Run: headless pygame with SDL's dummy video driver; simulated clock (each Clock.tick advances the game by its frame time, no real sleeping); random seed 0; keys injected as events and as key.get_pressed() state; no mouse input.
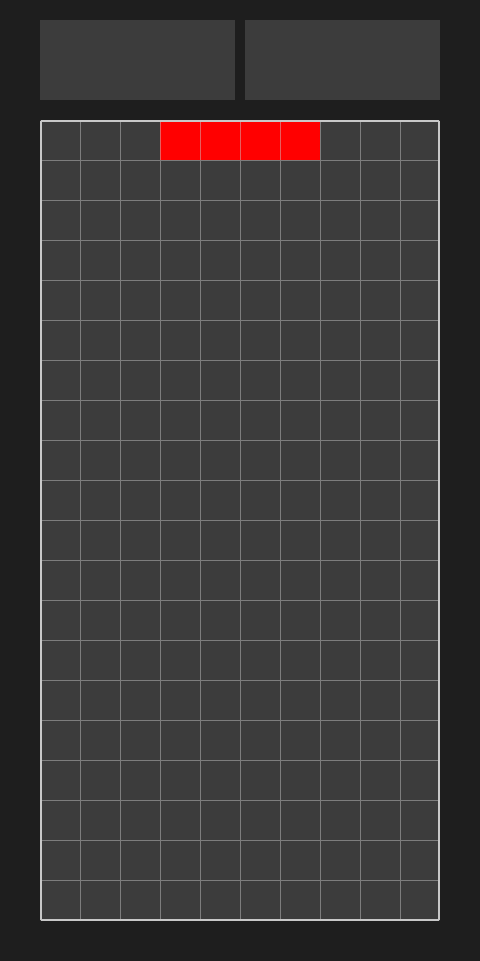
Frame 1 of 4 · flips 1–60 · no input
Frame 2 of 4 · flips 61–180 · tapped SPACE, RETURN · held RIGHT (→), D · screen unchanged from frame 1, image omitted
Frame 3 of 4 · flips 181–300 · held DOWN (↓), S · screen unchanged from frame 2, image omitted
Frame 4 of 4 · flips 301–420 · held LEFT (←), A, UP (↑), W · screen unchanged from frame 3, image omitted

The pygame program that drew these frames:

import pygame
import random


# Tamaño del juego
COLUMNAS = 10
FILAS = 20
tamañoCeldas = 40
LongJuego, AltJuego = (COLUMNAS * tamañoCeldas), (FILAS * tamañoCeldas)+1

# Ventana
MARGEN = 40
LongVentana = LongJuego + MARGEN * 2
AltVentana = AltJuego + MARGEN * 4

# Título
MARGENT = 5
LongTitulo = LongJuego/2 - MARGENT
AltTitulo = MARGEN*2

# Score
LongScore = LongTitulo
AltScore = MARGEN*2

# Titulo
# letra = pygame.font.SysFont('Arial', 30)
# imagTitulo = letra.render('TETRIS', True, (200,200,200), Gris )
# rectImagTitulo = imagTitulo.get_rect()

# Ajustes del juego

# Colores 
Negro = (30, 30, 30)
Gris = (60, 60, 60)
Blanco = (200, 200, 200)
Rojo = (255,0,0)
Azul = (0,0,255)

# Clase de la ventana del juego , se crea una display para poner lo que queramos sobre ella y esa display ponerla sobre la display_surface que es la pantalla principal
class Game:
    def __init__(self):
        
        # General
        self.surface = pygame.Surface((LongJuego,AltJuego)) # Ventana
        self.display_surface = pygame.display.get_surface() # Recojo la pantalla principal
        self.rect = self.surface.get_rect(topleft = (MARGEN,MARGEN*3))
        self.pieza = pygame.sprite.Group() # Un contenedor para guardar varias clases sprite, ya que estos sprites son los cuadrados, el contenedor es la pieza
        
        # Lineas
        self.lineas_surface = self.surface.copy() # creo una ventana donde se dibujan las lineas, es igual que la self.surface
        self.lineas_surface.fill((0,255,0)) # La pinto de verde para luego quitarlo
        self.lineas_surface.set_colorkey((0,255,0))
        self.lineas_surface.set_alpha(120)
        
        # Piezas
        # Linea
#        if piezaAleatoria == 1:
        self.block1 = Block(self.pieza, (3,0), Rojo)
        self.block2 = Block(self.pieza, (4,0), Rojo)
        self.block3 = Block(self.pieza, (5,0), Rojo)
        self.block4 = Block(self.pieza, (6,0), Rojo)
        
        # T inversa
#         else:
#             self.block1 = Block(self.pieza, (3,0), Azul)
#             self.block2 = Block(self.pieza, (4,0), Azul)
#             self.block3 = Block(self.pieza, (5,0), Azul)
#             self.block4 = Block(self.pieza, (4,1), Azul)
    
    def dibujo_lineas(self):
        for col in range(1,COLUMNAS):
            pygame.draw.line(self.lineas_surface, Blanco, (col*tamañoCeldas,0),(col*tamañoCeldas,AltJuego), 1) # (ventana, color, pos inicial, pos final, anchura)
        for fil in range(1,FILAS):
            pygame.draw.line(self.lineas_surface, Blanco, (0,fil*tamañoCeldas),(LongJuego,fil*tamañoCeldas), 1)
            
        self.surface.blit(self.lineas_surface, (0,0)) # Blit en la surface de la ventana la surfaces de las lineas
    
    def run(self):
        self.surface.fill(Gris)
        self.pieza.draw(self.surface)
        
        self.dibujo_lineas()
        self.display_surface.blit(self.surface, (MARGEN,MARGEN*3)) # Pone (X,Y) la ventana X en la posición Y de la pantalla prinicipal
        pygame.draw.rect(self.display_surface, Blanco, self.rect, 2, 2)# dibujo la linea exterior (ventana, color, rect, ancho, corner radio)
        
        
# Clase del Score, mismo que la ventana de juego
class Score:
    def __init__(self):
        self.surface = pygame.Surface((LongScore,AltScore)) # ventana del score
        # self.rect = self.surface.get_rect(bottom_right = (x,y)) # Crea un rectángulo del tamaño del score para luego usarlo
        self.display_surface = pygame.display.get_surface() # llamo a la ventana principal
        
    def run(self):
        self.surface.fill(Gris)
        self.display_surface.blit(self.surface, (LongJuego/2+MARGEN+MARGENT,MARGEN/2))

# Clase del título
class Titulo:
    def __init__(self):
        self.surface = pygame.Surface((LongTitulo,AltTitulo))
        self.display_surface = pygame.display.get_surface()
        
        # Letras
        
    
    def run(self):
        self.surface.fill(Gris)
        self.display_surface.blit(self.surface, (MARGEN,MARGEN/2))

# Crea un sprite, un cuadrado
class Block(pygame.sprite.Sprite):
    def __init__(self, grupo, pos, color):   # Características de la pieza (grupo, posición, color)
        # General
        super().__init__(grupo)
        self.image = pygame.Surface((tamañoCeldas,tamañoCeldas))
        self.image.fill(color)
        
        # Posición
        col,fil=pos
        x,y = col*tamañoCeldas, fil*tamañoCeldas
        self.rect = self.image.get_rect(topleft = (x,y))


# Clase del Progama de pygame
juego = True

class Main():
    def __init__(self):
        
        #general
        pygame.init()
        self.display_surface = pygame.display.set_mode((LongVentana,AltVentana)) # Tamaño de la pantalla
        self.clock = pygame.time.Clock()
        pygame.display.set_caption('TETRIS')
        
        # Componentes
        self.game = Game() # se le atribuye la clase, ventana de juego
        self.score = Score() # ventan del Score
        self.titulo = Titulo()
    
    def run(self):
        # Loop del juego
        while juego==True: 
            for event in pygame.event.get():
                if event.type == pygame.QUIT:
                    pygame.quit()
            
            
            # display
            self.display_surface.fill(Negro)
            
            # componentes
            self.game.run() # llama a la función run de la variable game
            self.score.run()
            self.titulo.run()
            
            # Actuslización del juego
            pygame.display.update()
            self.clock.tick(60)

if __name__ == '__main__':
    main = Main()
    main.run()
    
    
    
    
